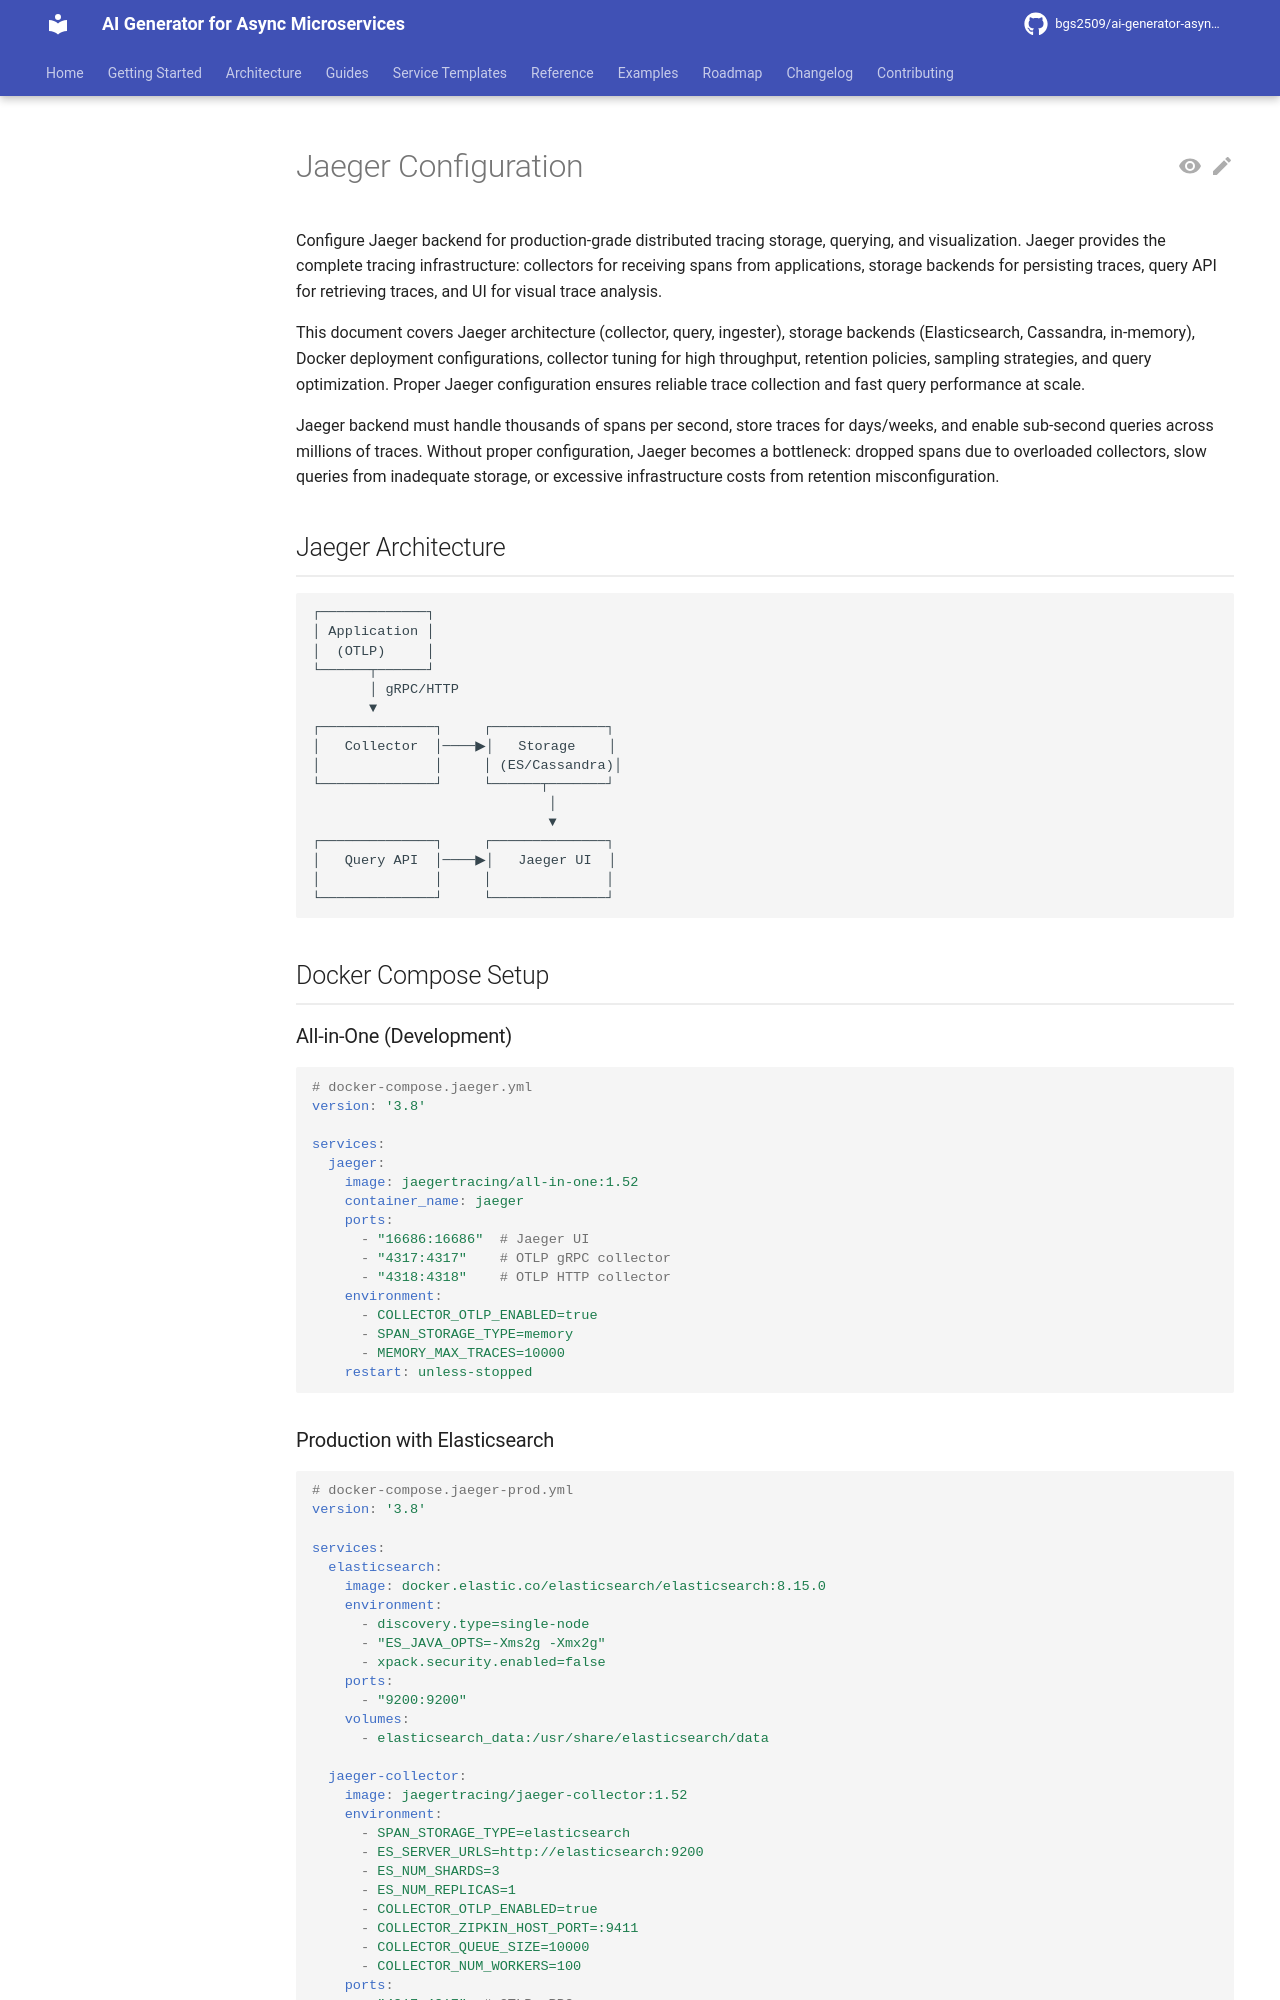

repository: bgs2509/ai-generator-asyncmicroservices · page: atomic/observability/tracing/jaeger-configuration/index.html · generator: mkdocs

# Jaeger Configuration

Configure Jaeger backend for production-grade distributed tracing storage, querying, and visualization. Jaeger provides the complete tracing infrastructure: collectors for receiving spans from applications, storage backends for persisting traces, query API for retrieving traces, and UI for visual trace analysis.

This document covers Jaeger architecture (collector, query, ingester), storage backends (Elasticsearch, Cassandra, in-memory), Docker deployment configurations, collector tuning for high throughput, retention policies, sampling strategies, and query optimization. Proper Jaeger configuration ensures reliable trace collection and fast query performance at scale.

Jaeger backend must handle thousands of spans per second, store traces for days/weeks, and enable sub-second queries across millions of traces. Without proper configuration, Jaeger becomes a bottleneck: dropped spans due to overloaded collectors, slow queries from inadequate storage, or excessive infrastructure costs from retention misconfiguration.

## Jaeger Architecture

```
┌─────────────┐
│ Application │
│  (OTLP)     │
└──────┬──────┘
       │ gRPC/HTTP
       ▼
┌──────────────┐     ┌──────────────┐
│   Collector  │────▶│   Storage    │
│              │     │ (ES/Cassandra)│
└──────────────┘     └──────┬───────┘
                             │
                             ▼
┌──────────────┐     ┌──────────────┐
│   Query API  │────▶│   Jaeger UI  │
│              │     │              │
└──────────────┘     └──────────────┘
```

## Docker Compose Setup

### All-in-One (Development)

```yaml
# docker-compose.jaeger.yml
version: '3.8'

services:
  jaeger:
    image: jaegertracing/all-in-one:1.52
    container_name: jaeger
    ports:
      - "16686:16686"  # Jaeger UI
      - "4317:4317"    # OTLP gRPC collector
      - "4318:4318"    # OTLP HTTP collector
    environment:
      - COLLECTOR_OTLP_ENABLED=true
      - SPAN_STORAGE_TYPE=memory
      - MEMORY_MAX_TRACES=10000
    restart: unless-stopped
```
